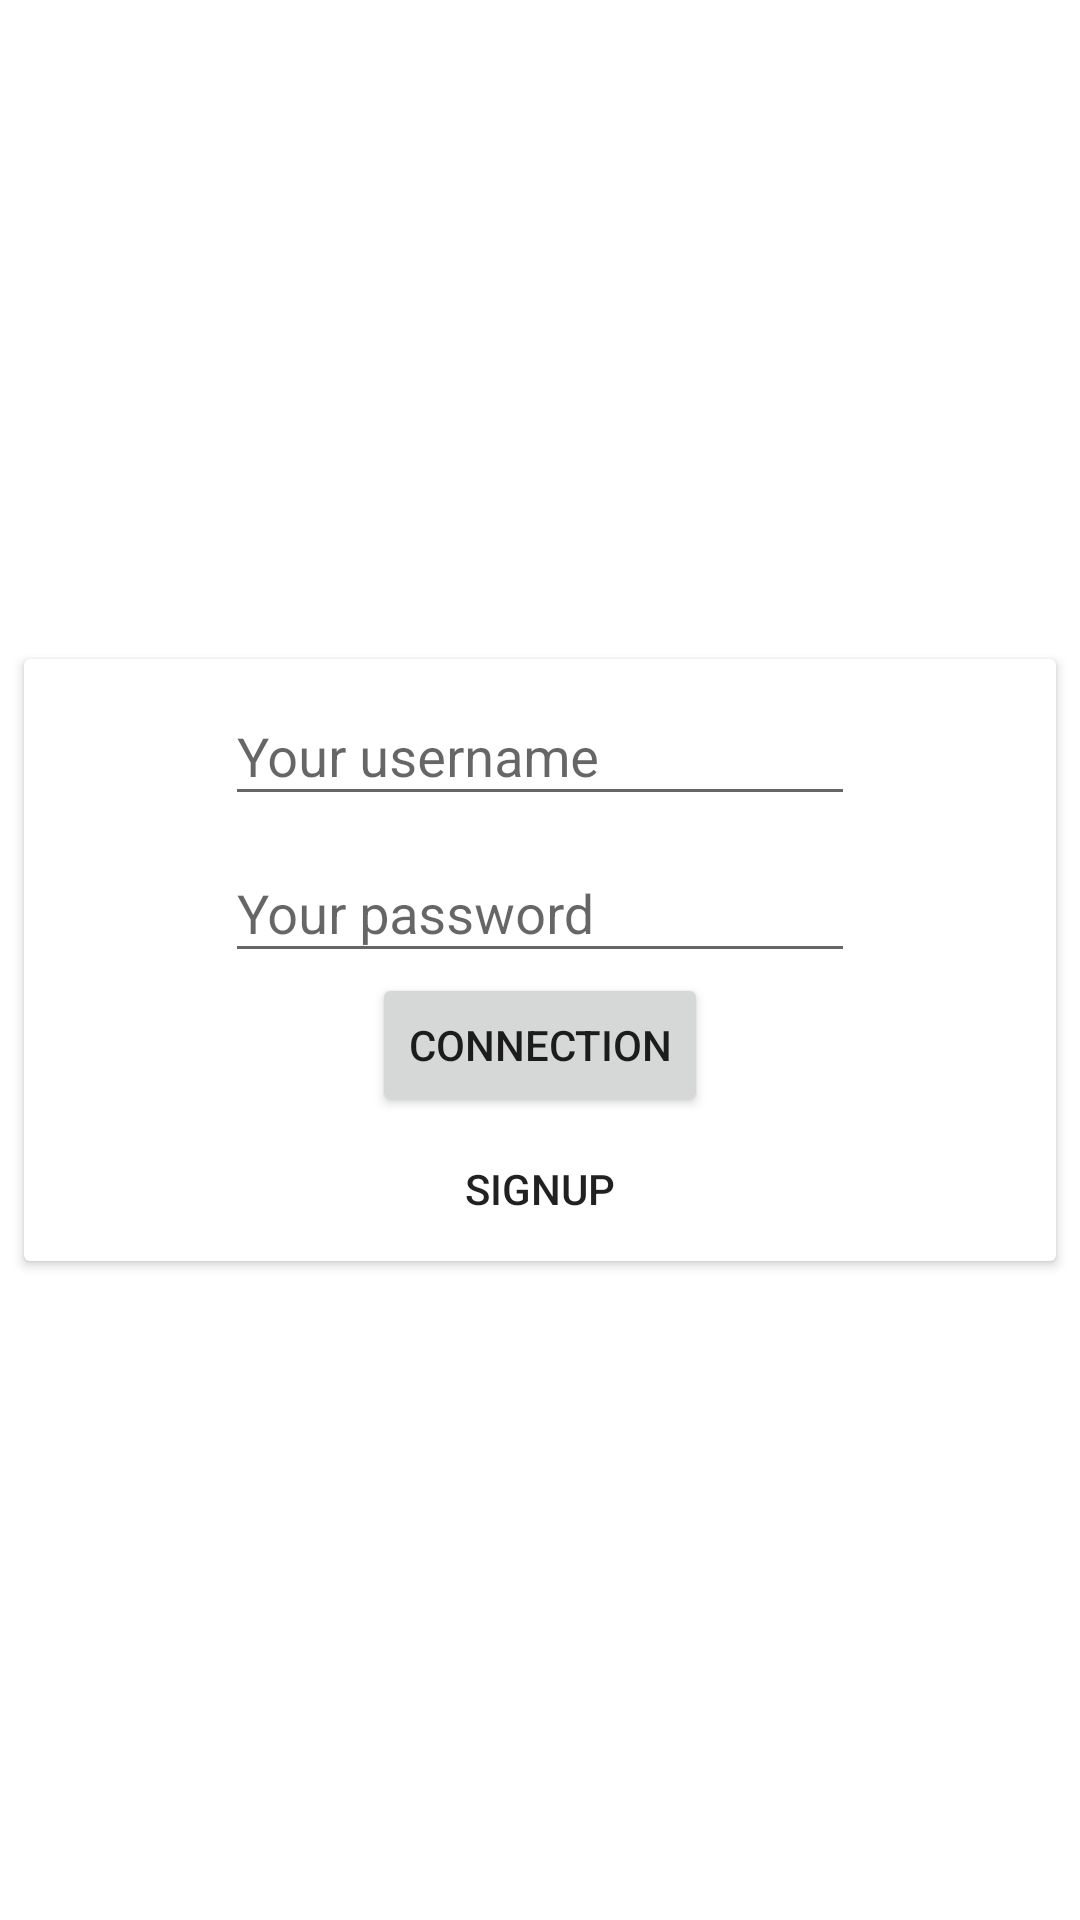

Reconstruct the res/layout file that produces this screen, plus the resources it refers to.
<!-- AndroidManifest.xml: application theme Theme.TchatApp -->
<!-- res/layout/activity_main.xml -->
<?xml version="1.0" encoding="utf-8"?>
<LinearLayout xmlns:android="http://schemas.android.com/apk/res/android"
    android:layout_width="match_parent"
    android:layout_height="match_parent"
    android:gravity="center"
    android:orientation="vertical">

    <android.support.v7.widget.CardView
        android:layout_width="match_parent"
        android:layout_height="wrap_content"
        android:layout_margin="@dimen/card_margin"
        android:padding="@dimen/card_padding">

        <LinearLayout
            android:layout_width="match_parent"
            android:layout_height="match_parent"
            android:gravity="center"
            android:orientation="vertical">

            <android.support.design.widget.TextInputLayout
                android:layout_width="wrap_content"
                android:layout_height="wrap_content">

                <EditText
                    android:id="@+id/signin_username"
                    android:layout_width="wrap_content"
                    android:layout_height="wrap_content"
                    android:ems="10"
                    android:hint="@string/username_hint"
                    android:inputType="textPersonName" />

            </android.support.design.widget.TextInputLayout>

            <android.support.design.widget.TextInputLayout
                android:layout_width="wrap_content"
                android:layout_height="wrap_content">

                <EditText
                    android:id="@+id/signin_pwd"
                    android:layout_width="wrap_content"
                    android:layout_height="wrap_content"
                    android:ems="10"
                    android:hint="@string/pwd_hint"
                    android:inputType="textPassword" />

            </android.support.design.widget.TextInputLayout>


            <Button
                android:id="@+id/signin_btn"
                android:layout_width="wrap_content"
                android:layout_height="wrap_content"
                android:text="@string/connection" />


            <ProgressBar
                android:id="@+id/signin_pg"
                android:layout_width="wrap_content"
                android:layout_height="wrap_content"
                android:visibility="gone" />

            <Button
                android:id="@+id/signin_register"
                android:layout_width="wrap_content"
                android:layout_height="wrap_content"
                android:background="@android:color/transparent"
                android:text="@string/register" />

        </LinearLayout>
    </android.support.v7.widget.CardView>
</LinearLayout>
<!-- resources referenced by this layout -->
<resources>
  <dimen name="card_margin">8dp</dimen>
  <dimen name="card_padding">8dp</dimen>
  <string name="connection">Connection</string>
  <string name="pwd_hint">Your password</string>
  <string name="register">Signup</string>
  <string name="username_hint">Your username</string>
  <style name="Theme.TchatApp" parent="Base.Theme.TchatApp" />
  <style name="Base.Theme.TchatApp" parent="Theme.AppCompat.Light.NoActionBar">
          <item name="colorPrimary">@color/colorPrimary</item>
          <item name="colorPrimaryDark">@color/colorPrimaryDark</item>
          <item name="colorAccent">@color/colorAccent</item>
          <item name="android:windowBackground">@color/background</item>
      </style>
  <color name="colorPrimary">#673AB7</color>
  <color name="colorPrimaryDark">#512DA8</color>
  <color name="colorAccent">#FF4081</color>
  <color name="background">@android:color/white</color>
</resources>
